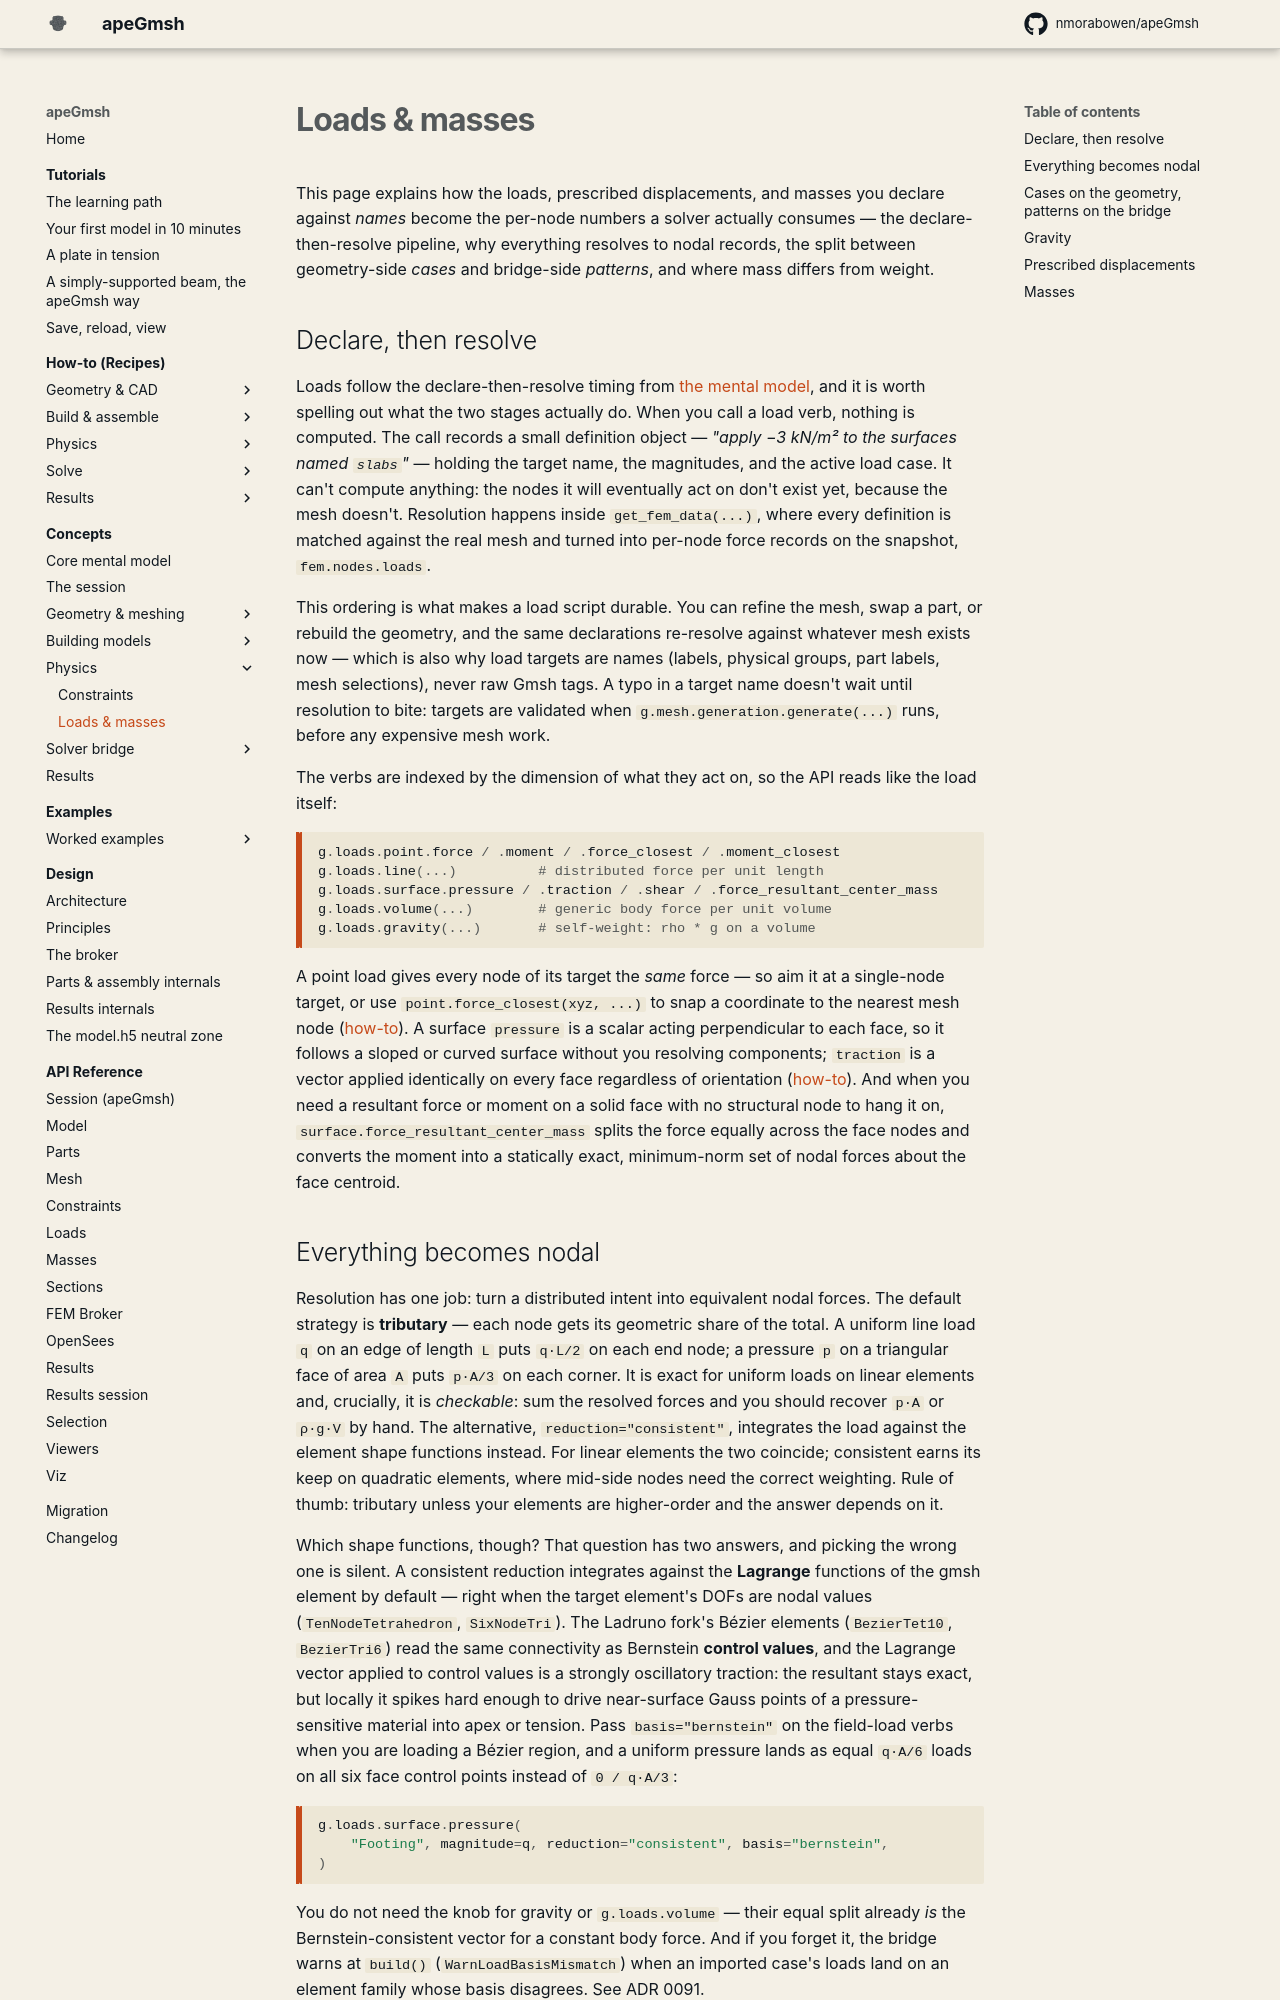

repository: jaabell/apeGmsh · page: concepts/loads-and-masses/index.html · generator: mkdocs

# Loads & masses

This page explains how the loads, prescribed displacements, and masses you
declare against *names* become the per-node numbers a solver actually
consumes — the declare-then-resolve pipeline, why everything resolves to
nodal records, the split between geometry-side *cases* and bridge-side
*patterns*, and where mass differs from weight.

## Declare, then resolve

Loads follow the declare-then-resolve timing from
[the mental model](mental-model.md), and it is worth spelling out what the
two stages actually do. When you call a load verb, nothing is computed. The
call records a small definition object — *"apply −3 kN/m² to the surfaces
named `slabs`"* — holding the target name, the magnitudes, and the active
load case. It can't compute anything: the nodes it will eventually act on
don't exist yet, because the mesh doesn't. Resolution happens inside
`get_fem_data(...)`, where every definition is matched against the real
mesh and turned into per-node force records on the snapshot,
`fem.nodes.loads`.

This ordering is what makes a load script durable. You can refine the mesh,
swap a part, or rebuild the geometry, and the same declarations re-resolve
against whatever mesh exists now — which is also why load targets are
names (labels, physical groups, part labels, mesh selections), never raw
Gmsh tags. A typo in a target name doesn't wait until resolution to bite:
targets are validated when `g.mesh.generation.generate(...)` runs, before
any expensive mesh work.

The verbs are indexed by the dimension of what they act on, so the API
reads like the load itself:

```python
g.loads.point.force / .moment / .force_closest / .moment_closest
g.loads.line(...)          # distributed force per unit length
g.loads.surface.pressure / .traction / .shear / .force_resultant_center_mass
g.loads.volume(...)        # generic body force per unit volume
g.loads.gravity(...)       # self-weight: rho * g on a volume
```

A point load gives every node of its target the *same* force — so aim it
at a single-node target, or use `point.force_closest(xyz, ...)` to snap a
coordinate to the nearest mesh node
([how-to](../how-to/point-load.md)). A surface `pressure` is a scalar
acting perpendicular to each face, so it follows a sloped or curved
surface without you resolving components; `traction` is a vector applied
identically on every face regardless of orientation
([how-to](../how-to/face-pressure.md)). And when you need a resultant
force or moment on a solid face with no structural node to hang it on,
`surface.force_resultant_center_mass` splits the force equally across the
face nodes and converts the moment into a statically exact,
minimum-norm set of nodal forces about the face centroid.
